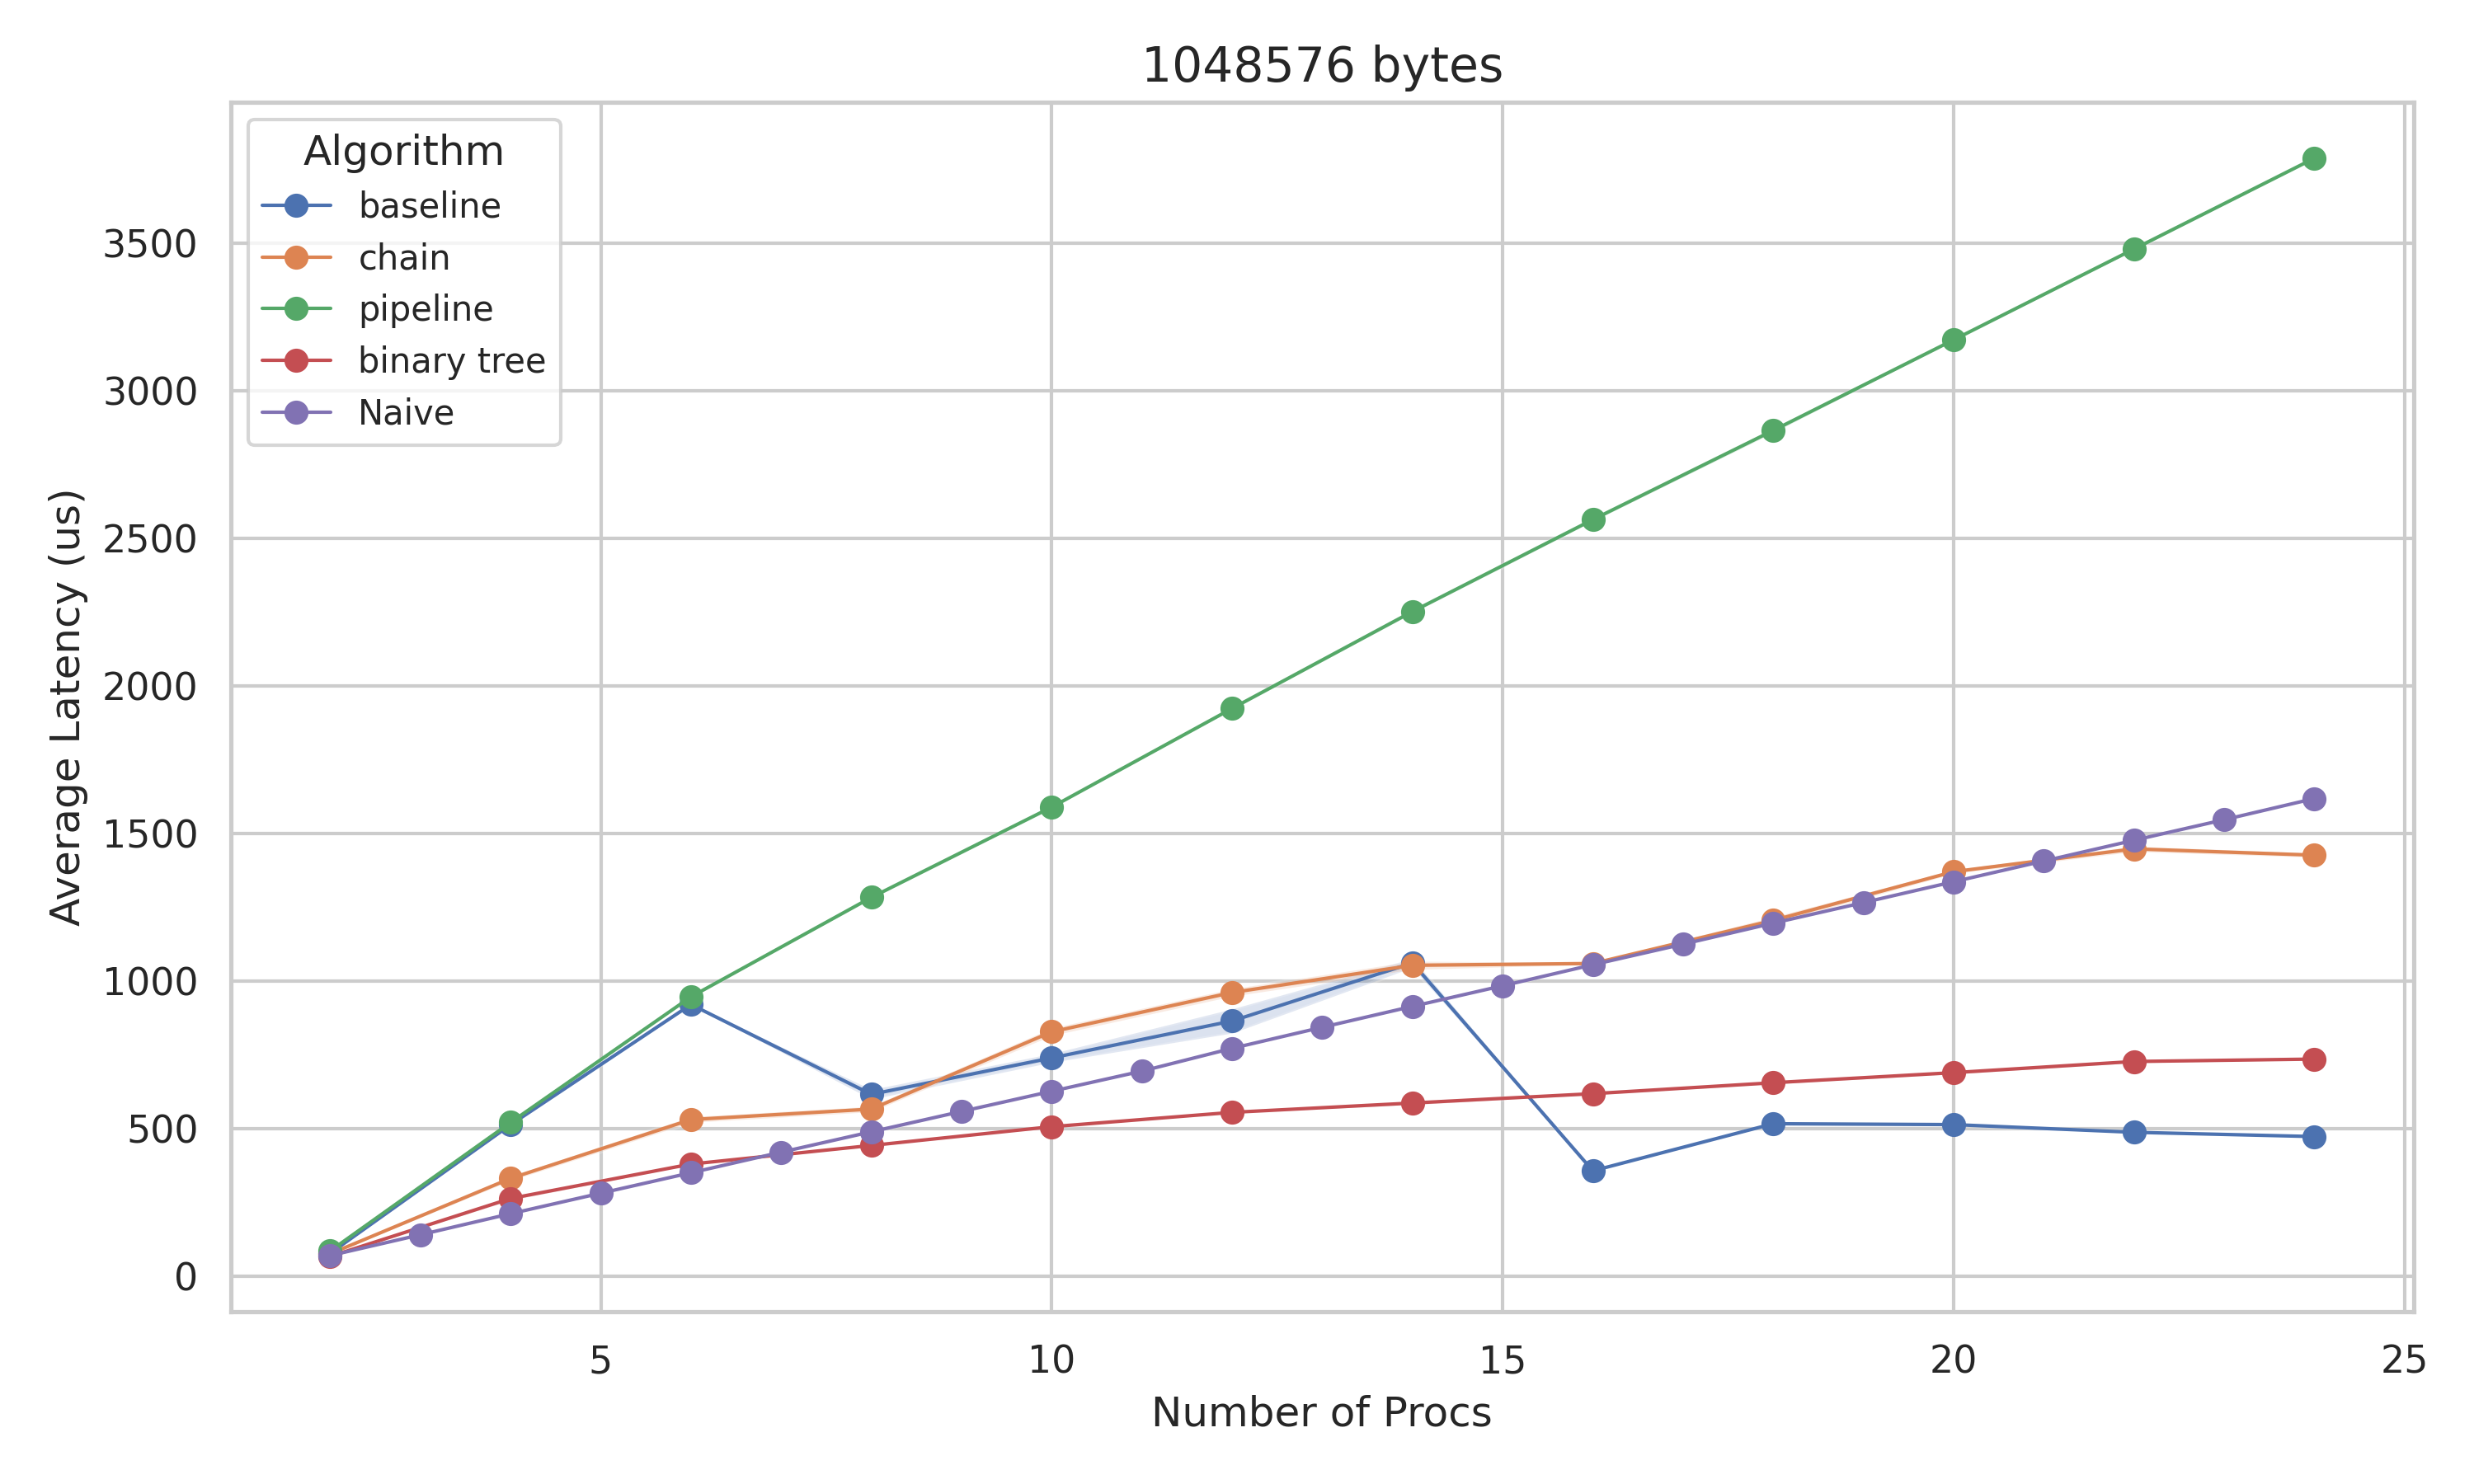

The data file committed next to this chart (first rows):
Algorithm, Procs, Size, Avg Latency(us) Mean, Avg Latency(us) Std Error
0, 2, 1048576, 78.64, 1.785
0, 4, 1048576, 513.9, 1.721
0, 6, 1048576, 921, 1.207
0, 8, 1048576, 616.8, 16.26
0, 10, 1048576, 740.1, 14.73
0, 12, 1048576, 865.1, 40.95
0, 14, 1048576, 1062, 15.28
0, 16, 1048576, 357.8, 1.322
0, 18, 1048576, 517.3, 1.126
0, 20, 1048576, 514.3, 2.313
0, 22, 1048576, 488.2, 2.093
0, 24, 1048576, 473.8, 1.352
2, 2, 1048576, 76.9, 1.742
2, 4, 1048576, 332.2, 7.568
2, 6, 1048576, 531.3, 9.524
2, 8, 1048576, 566.8, 9.21
2, 10, 1048576, 828.6, 12.54
2, 12, 1048576, 961.6, 12.54
2, 14, 1048576, 1054, 13.84
2, 16, 1048576, 1060, 3.196
2, 18, 1048576, 1206, 11.43
2, 20, 1048576, 1371, 6.223
2, 22, 1048576, 1448, 9.091
2, 24, 1048576, 1427, 6.809
3, 2, 1048576, 86.68, 1.049
3, 4, 1048576, 521.5, 2.571
3, 6, 1048576, 947, 1.297
3, 8, 1048576, 1284, 4.629
3, 10, 1048576, 1589, 2.758
3, 12, 1048576, 1923, 4.321
3, 14, 1048576, 2252, 5.268
3, 16, 1048576, 2563, 5.196
3, 18, 1048576, 2865, 7.203
3, 20, 1048576, 3171, 1.594
3, 22, 1048576, 3479, 3.809
3, 24, 1048576, 3786, 3.534
5, 2, 1048576, 68.07, 0.4518
5, 4, 1048576, 264.2, 6.03
5, 6, 1048576, 380.7, 2.145
5, 8, 1048576, 443.7, 2.887
5, 10, 1048576, 507.3, 2.003
5, 12, 1048576, 555.8, 1.506
5, 14, 1048576, 587.4, 5.412
5, 16, 1048576, 619, 3.246
5, 18, 1048576, 656.1, 3.851
5, 20, 1048576, 690.2, 4.54
5, 22, 1048576, 728, 4.129
5, 24, 1048576, 736.2, 2.84
-1, 2, 1048576, 70.98, 0
-1, 3, 1048576, 141.3, 0
-1, 4, 1048576, 212.6, 0
-1, 5, 1048576, 282.1, 0
-1, 6, 1048576, 351.2, 0
-1, 7, 1048576, 421, 0
-1, 8, 1048576, 490, 0
-1, 9, 1048576, 558.9, 0
-1, 10, 1048576, 627.2, 0
-1, 11, 1048576, 695.4, 0
-1, 12, 1048576, 772.5, 0
-1, 13, 1048576, 843.9, 0
... 11 more rows
